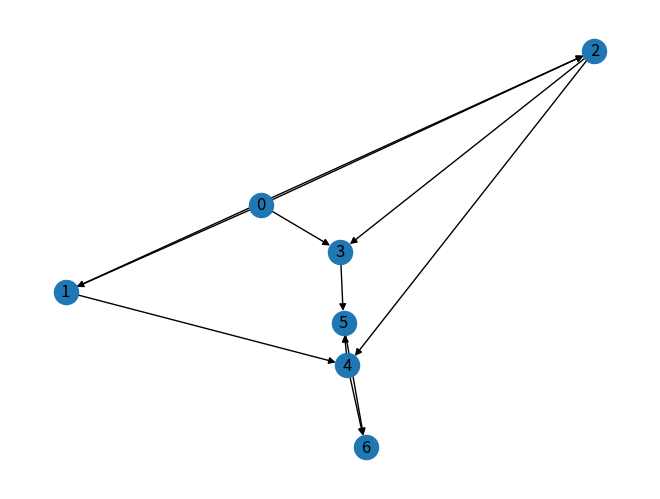

Write Python code to recreate this figure. (Note: this script raises an exception after producing the figure.)
import time

import numpy as np
import networkx as nx
from matplotlib import pyplot as plt


def creeListePre(n, U: list):
    listePre = [[] for i in range(n)]
    for i in U:
        listePre[i[1]].append((i[0], i[2]))
    return listePre


def pcch(n, U: list):
    listeValeurChemin = [0 for i in range(n)]
    listePre = creeListePre(n, U)
    cpt = 0
    for i in listePre:
        sommetProchain = True
        for j in i:
            if (sommetProchain == True):
                listeValeurChemin[cpt] = j[1] + listeValeurChemin[j[0]]
            else:
                if listeValeurChemin[cpt] > j[1] + listeValeurChemin[j[0]]:
                    listeValeurChemin[cpt] = j[1] + listeValeurChemin[j[0]]
            sommetProchain = False
        cpt += 1
    return listeValeurChemin[n - 1]


G = nx.DiGraph()
n = 7
U = [(0, 1, 6), (0, 2, 2), (0, 3, 1), (1, 2, -3), (1, 4, 7), (2, 3, -2), (2, 4, -4), (3, 5, 2), (4, 5, 3), (4, 6, 3),
     (5, 6, 1)]
G.add_weighted_edges_from(U)
nx.draw(G, pos=nx.spring_layout(G), with_labels=True)
plt.show()
plt.close()
# sol = nx.shortest_path(G, 0, 6, weight='weight') Algo Dijkstra besoin nombre positif
print(creeListePre(n, U))
print(pcch(n,U))

n = 1000
U = []
f = open('bigDAG.txt','r')
str_list = f.read().split("\n")
for i in str_list:
    temp = i.split(" ")
    tup = ()
    for j in temp:
        tup = tup + (int(j),)
    U.append(tup)

G = nx.DiGraph()
G.add_weighted_edges_from(U)
tps = time.time()
print(creeListePre(n, U))
print(pcch(n,U))
print('Temps avec pcch = ', round(time.time() - tps, 2))

tps = time.time()
sol = nx.bellman_ford_path_length(G, 0, 999, weight='weight')
print(sol)
print('Temps avec networkx = ', round(time.time() - tps, 2))
